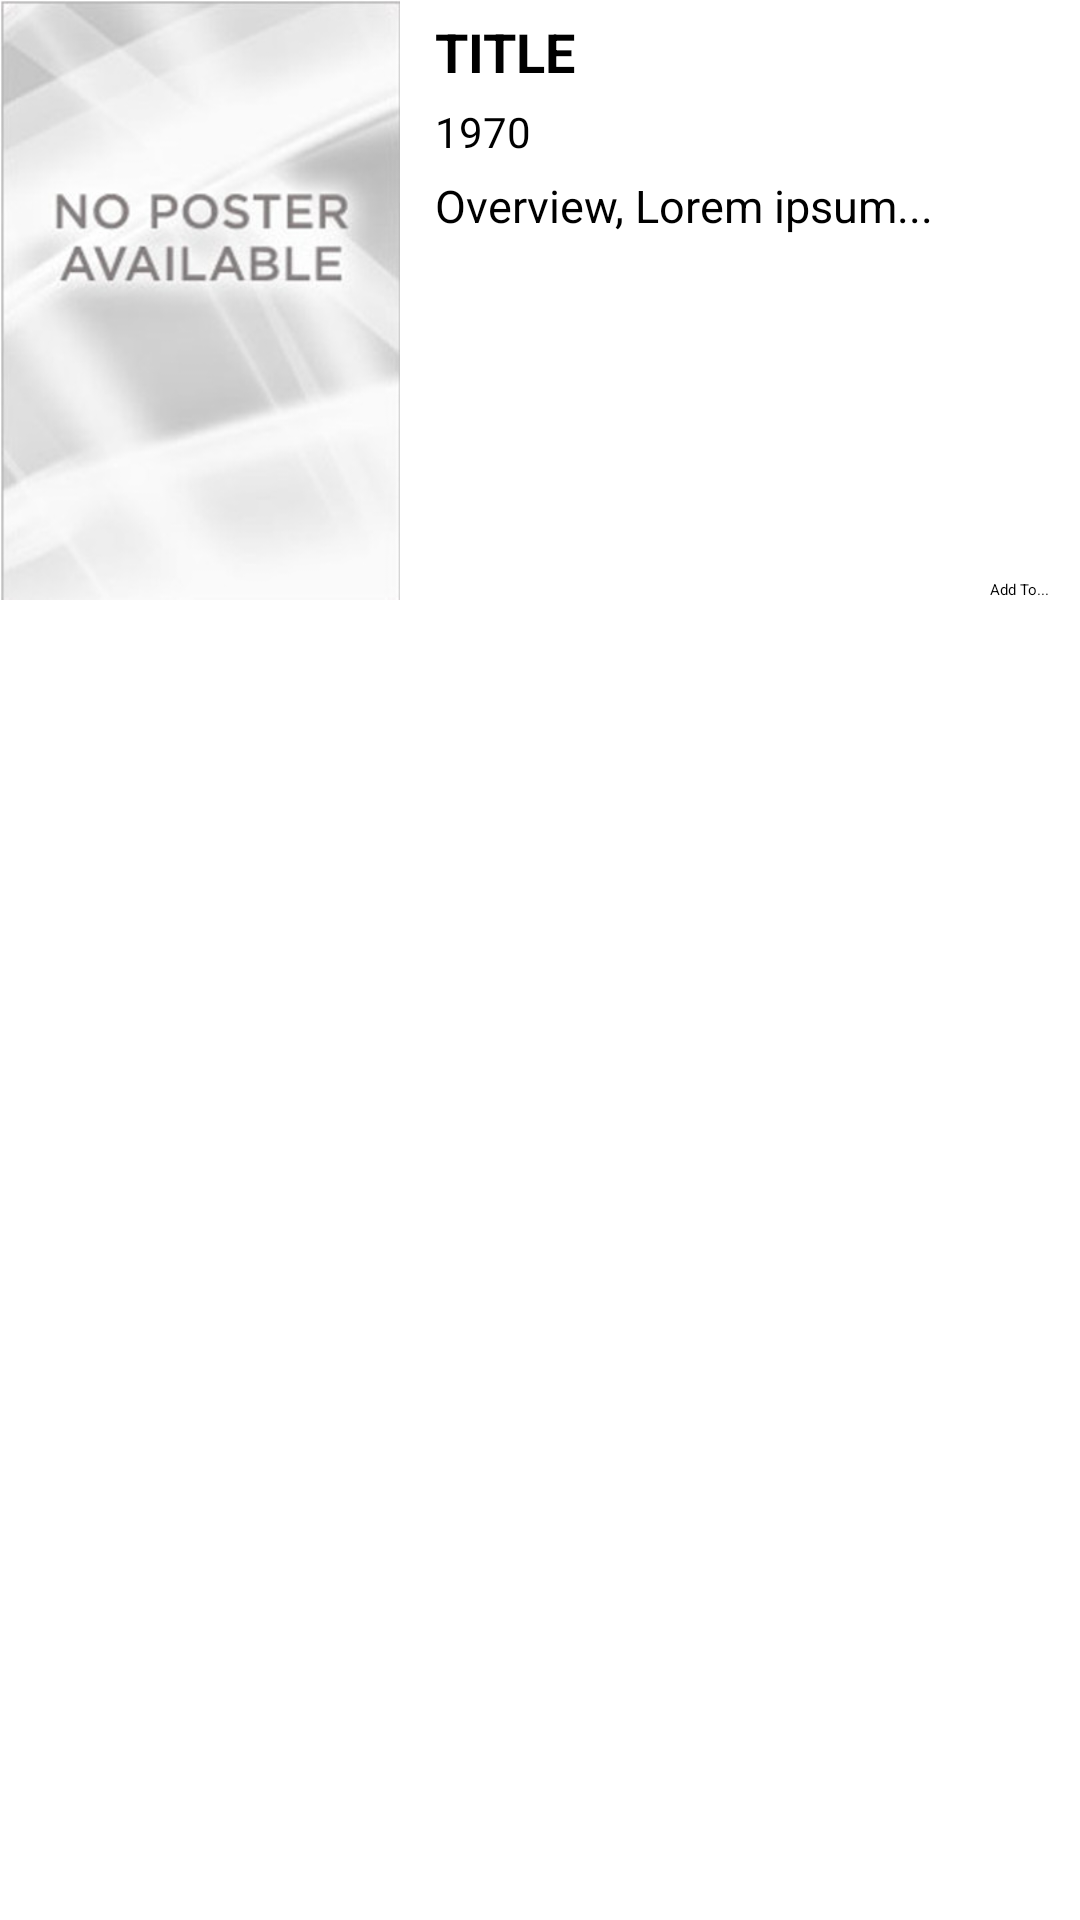

Produce the Android XML layout that renders to this screen, including the resource entries it uses.
<!-- AndroidManifest.xml: application theme MyMaterialTheme -->
<!-- res/layout/search_row.xml -->
<?xml version="1.0" encoding="utf-8"?>
<LinearLayout xmlns:android="http://schemas.android.com/apk/res/android"
    android:orientation="vertical" android:layout_width="match_parent"
    android:layout_height="match_parent">

    <LinearLayout
        android:id="@+id/searchResultRow"
        android:orientation="horizontal"
        android:layout_width="match_parent"
        android:layout_height="200dp"
        android:layout_marginBottom="20dp">

        <ImageView
            android:layout_width="135dp"
            android:layout_height="match_parent"
            android:id="@+id/searchImage"
            android:src="@drawable/example_thumb"
            android:scaleType="fitStart" />

        <LinearLayout
            android:orientation="vertical"
            android:layout_width="fill_parent"
            android:layout_height="fill_parent"
            android:layout_marginRight="5dp">

            <TextView
                android:id="@+id/searchTitle"
                android:layout_width="wrap_content"
                android:layout_height="wrap_content"
                android:textAllCaps="true"
                android:textStyle="bold"
                android:singleLine="true"
                android:text="Title"
                android:textSize="18dp"
                android:layout_marginTop="5dp"
                android:layout_marginLeft="10dp" />

            <TextView
                android:id="@+id/searchYear"
                android:layout_width="wrap_content"
                android:layout_height="wrap_content"
                android:singleLine="true"
                android:text="1970"
                android:textSize="14dp"
                android:layout_marginTop="5dp"
                android:layout_marginLeft="10dp" />

            <TextView
                android:id="@+id/searchOverview"
                android:layout_width="wrap_content"
                android:layout_height="match_parent"
                android:layout_weight="24.29"
                android:text="Overview, Lorem ipsum..."
                android:textSize="15dp"
                android:layout_marginTop="5dp"
                android:layout_marginLeft="10dp"
                android:layout_marginRight="5dp" />

            <Button
                android:layout_width="wrap_content"
                android:layout_height="wrap_content"
                android:text="Add To..."
                android:id="@+id/addToBtn"
                android:layout_marginLeft="5dp"
                android:layout_gravity="bottom|right"
                android:layout_marginRight="5dp" />

        </LinearLayout>

    </LinearLayout>
</LinearLayout>
<!-- resources referenced by this layout -->
<resources>
  <!-- drawable example_thumb: jpg bitmap (drawable, 15628 bytes) -->
</resources>
